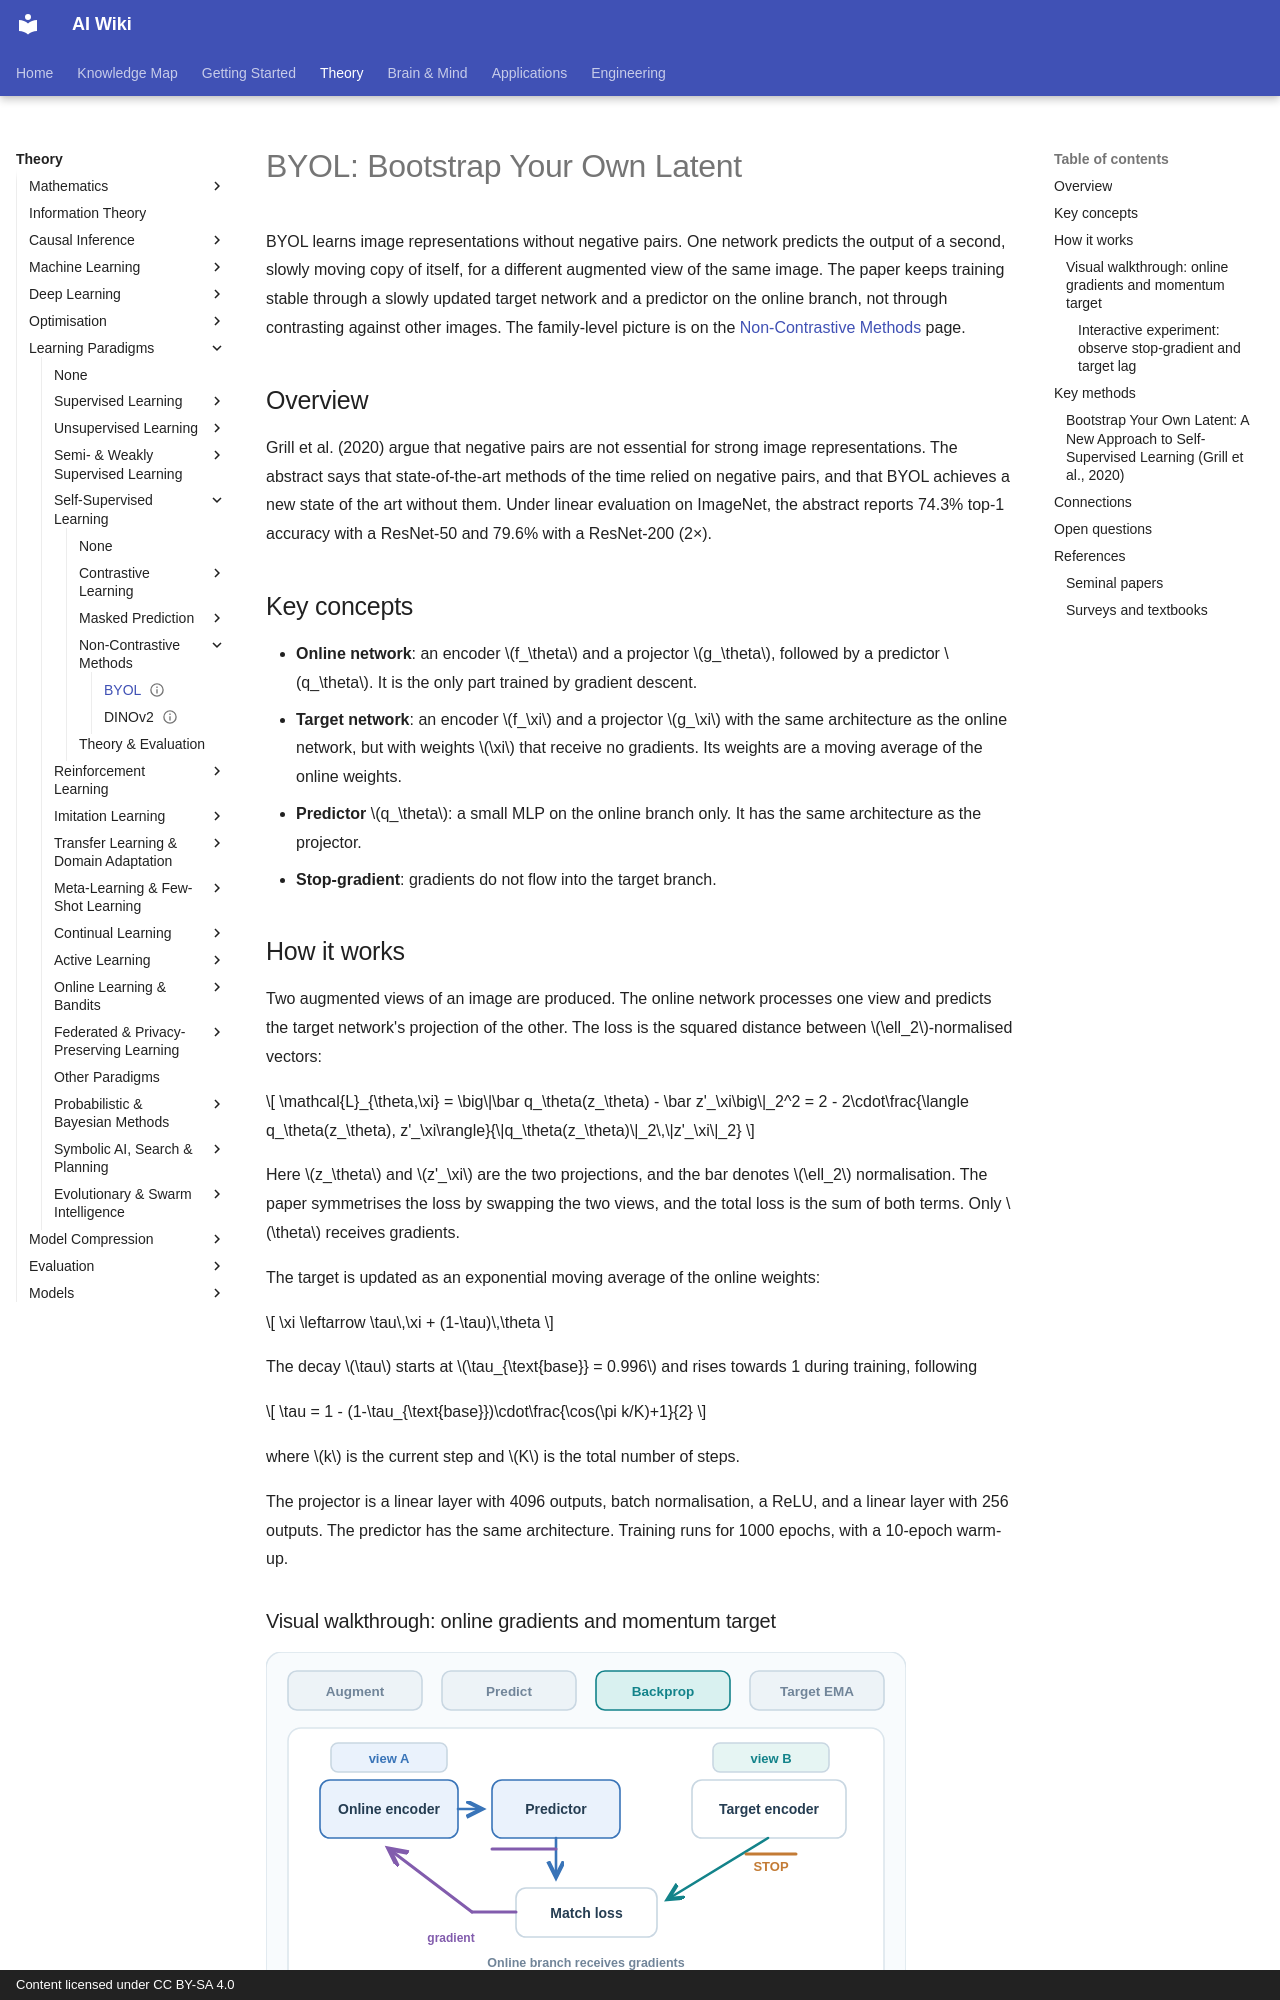

repository: zi-yue-1129/ai-wiki · page: theory/paradigms/self-supervised/non-contrastive-methods/byol/index.html · generator: mkdocs · copyright: Content licensed under CC BY-SA 4.0

---
status: complete
last_reviewed: 2026-10-28
related:
  - theory/paradigms/self-supervised
  - theory/paradigms/self-supervised/contrastive-learning
  - theory/models/cnn
tags:
  - self-supervised learning
  - non-contrastive learning
  - joint embedding
aliases:
  - BYOL
  - Bootstrap Your Own Latent
  - 自我引導潛在表徵
---

# BYOL: Bootstrap Your Own Latent

BYOL learns image representations without negative pairs. One network predicts the output of a second, slowly moving copy of itself, for a different augmented view of the same image. The paper keeps training stable through a slowly updated target network and a predictor on the online branch, not through contrasting against other images. The family-level picture is on the [Non-Contrastive Methods](index.md) page.

## Overview

Grill et al. (2020) argue that negative pairs are not essential for strong image representations. The abstract says that state-of-the-art methods of the time relied on negative pairs, and that BYOL achieves a new state of the art without them. Under linear evaluation on ImageNet, the abstract reports 74.3% top-1 accuracy with a ResNet-50 and 79.6% with a ResNet-200 (2×).

## Key concepts

- **Online network**: an encoder \(f_\theta\) and a projector \(g_\theta\), followed by a predictor \(q_\theta\). It is the only part trained by gradient descent.
- **Target network**: an encoder \(f_\xi\) and a projector \(g_\xi\) with the same architecture as the online network, but with weights \(\xi\) that receive no gradients. Its weights are a moving average of the online weights.
- **Predictor** \(q_\theta\): a small MLP on the online branch only. It has the same architecture as the projector.
- **Stop-gradient**: gradients do not flow into the target branch.

## How it works

Two augmented views of an image are produced. The online network processes one view and predicts the target network's projection of the other. The loss is the squared distance between \(\ell_2\)-normalised vectors:

\[
\mathcal{L}_{\theta,\xi} = \big\|\bar q_\theta(z_\theta) - \bar z'_\xi\big\|_2^2 = 2 - 2\cdot\frac{\langle q_\theta(z_\theta), z'_\xi\rangle}{\|q_\theta(z_\theta)\|_2\,\|z'_\xi\|_2}
\]

Here \(z_\theta\) and \(z'_\xi\) are the two projections, and the bar denotes \(\ell_2\) normalisation. The paper symmetrises the loss by swapping the two views, and the total loss is the sum of both terms. Only \(\theta\) receives gradients.

The target is updated as an exponential moving average of the online weights:

\[
\xi \leftarrow \tau\,\xi + (1-\tau)\,\theta
\]

The decay \(\tau\) starts at \(\tau_{\text{base}} = 0.996\) and rises towards 1 during training, following

\[
\tau = 1 - (1-\tau_{\text{base}})\cdot\frac{\cos(\pi k/K)+1}{2}
\]

where \(k\) is the current step and \(K\) is the total number of steps.

The projector is a linear layer with 4096 outputs, batch normalisation, a ReLU, and a linear layer with 256 outputs. The predictor has the same architecture. Training runs for 1000 epochs, with a 10-epoch warm-up.

### Visual walkthrough: online gradients and momentum target

![BYOL static overview: two views, online prediction of the target, stopped target gradients, and exponential-moving-average target update.](../../../../assets/concept-animations/byol-online-target-still.svg)



The static overview distinguishes **augment → predict → backpropagate → update target**, while the controllable simulation below shows each intermediate operation. Two augmented views enter separate branches. The online encoder and predictor minimise a matching loss against a **stop-gradient target projection**; the target branch receives **no loss gradient**. The target weights are subsequently updated by **EMA**, not by a backward pass. BYOL does **not** use negative pairs. The figure shows one directional loss for clarity; the original training objective also swaps the two views and sums both directions. All shapes and arrows are **schematic, not measured activations or training traces**.

The static overview remains readable in GitHub Markdown and without JavaScript; the MkDocs experiment below provides pause, step, seek and speed controls. This original diagram is licensed **CC BY-SA 4.0** and follows Grill et al. (2020), cited below.
